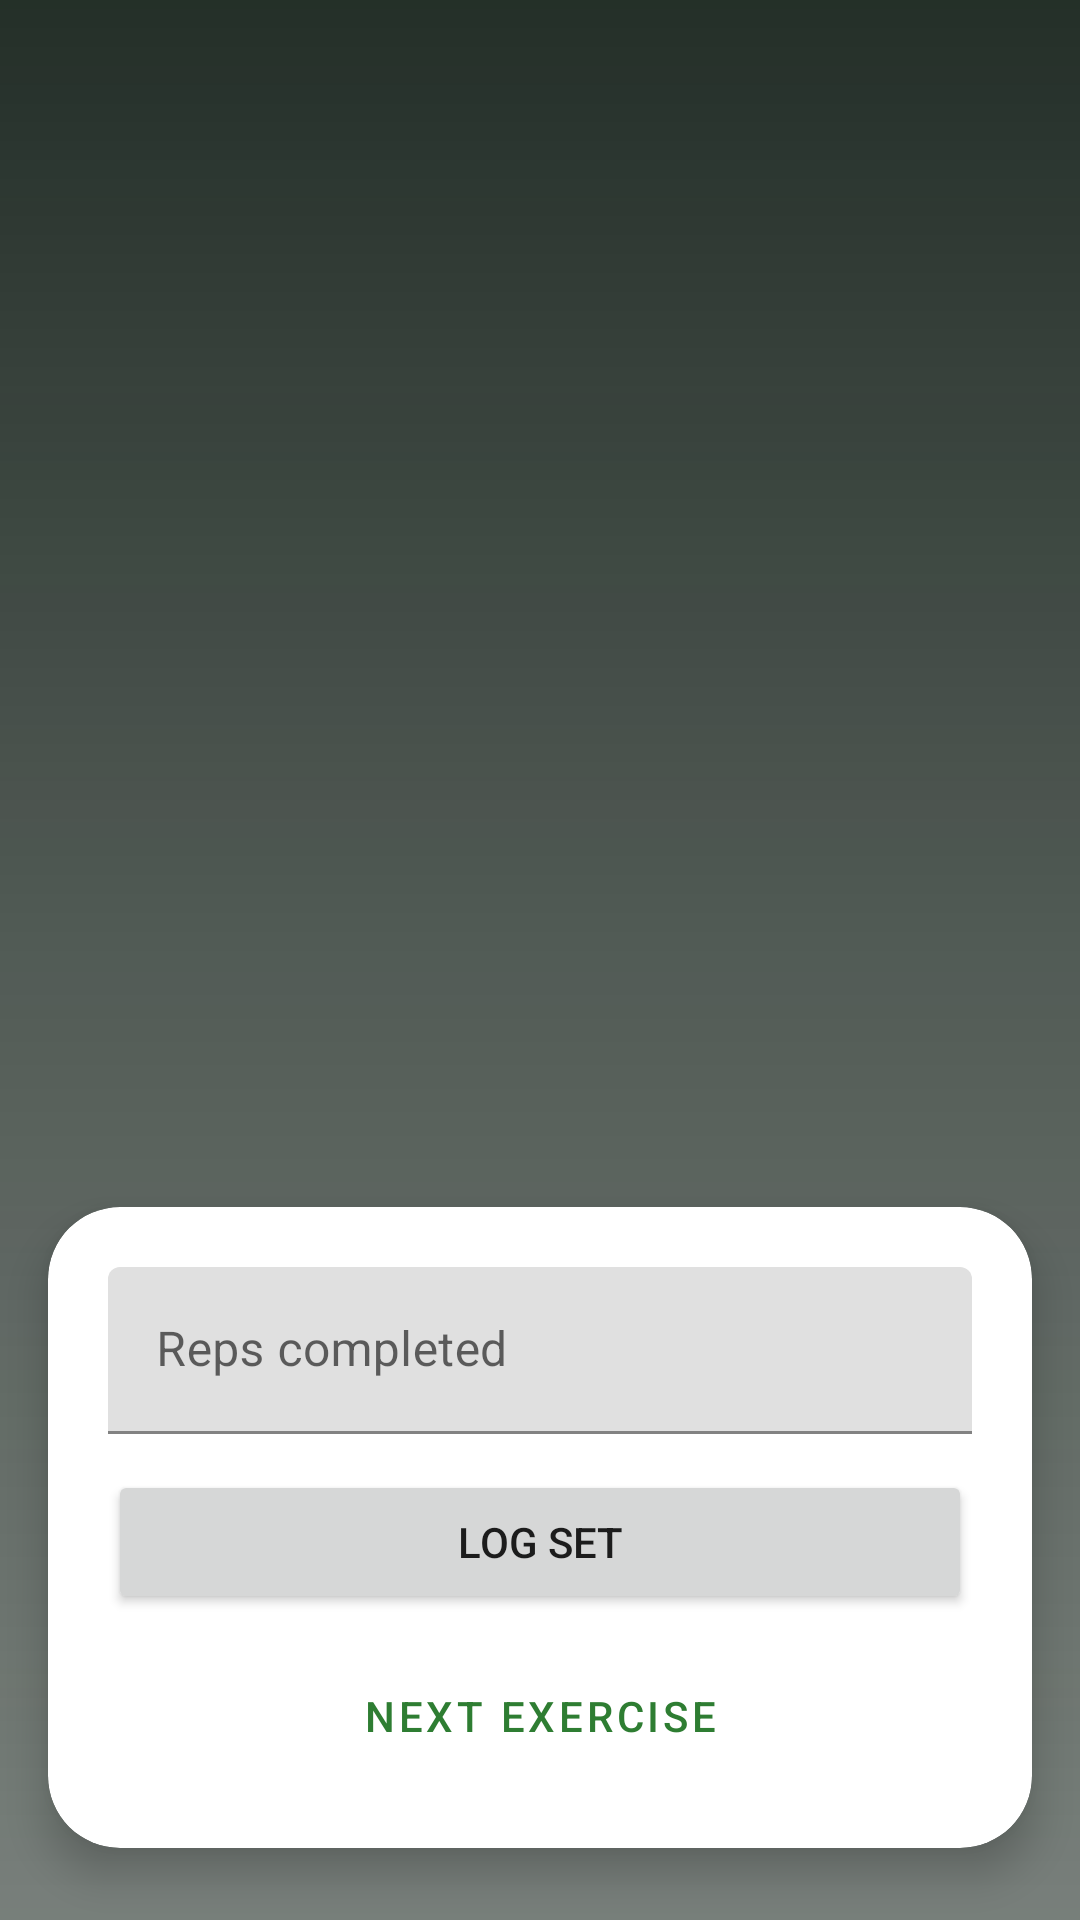

Write the Android layout XML for this screen, with the resource values it uses.
<!-- AndroidManifest.xml: application theme Theme.GymNaughy -->
<!-- res/layout/activity_workout_detail.xml -->
<?xml version="1.0" encoding="utf-8"?>
<androidx.constraintlayout.widget.ConstraintLayout xmlns:android="http://schemas.android.com/apk/res/android"
    xmlns:app="http://schemas.android.com/apk/res-auto"
    android:layout_width="match_parent"
    android:layout_height="match_parent">

    <ImageView
        android:id="@+id/imgBackground"
        android:layout_width="0dp"
        android:layout_height="0dp"
        android:scaleType="centerCrop"
        android:src="@drawable/gym_bro_back_exercise"
        android:contentDescription="@null"
        app:layout_constraintTop_toTopOf="parent"
        app:layout_constraintStart_toStartOf="parent"
        app:layout_constraintEnd_toEndOf="parent"
        app:layout_constraintBottom_toBottomOf="parent" />

    <View
        android:layout_width="0dp"
        android:layout_height="0dp"
        android:background="@drawable/bg_scrim_dark"
        app:layout_constraintTop_toTopOf="parent"
        app:layout_constraintStart_toStartOf="parent"
        app:layout_constraintEnd_toEndOf="parent"
        app:layout_constraintBottom_toBottomOf="parent" />

    <TextView
        android:id="@+id/tvProgress"
        android:layout_width="wrap_content"
        android:layout_height="wrap_content"
        android:layout_marginTop="28dp"
        android:layout_marginStart="24dp"
        android:textColor="#DCEFDD"
        android:textSize="13sp"
        android:textAllCaps="true"
        android:letterSpacing="0.08"
        app:layout_constraintTop_toTopOf="parent"
        app:layout_constraintStart_toStartOf="parent" />

    <TextView
        android:id="@+id/tvExerciseName"
        android:layout_width="0dp"
        android:layout_height="wrap_content"
        android:layout_marginStart="24dp"
        android:layout_marginEnd="24dp"
        android:layout_marginTop="12dp"
        android:textSize="30sp"
        android:textStyle="bold"
        android:textColor="@android:color/white"
        app:layout_constraintTop_toBottomOf="@id/tvProgress"
        app:layout_constraintStart_toStartOf="parent"
        app:layout_constraintEnd_toEndOf="parent" />

    <TextView
        android:id="@+id/tvSetsReps"
        android:layout_width="0dp"
        android:layout_height="wrap_content"
        android:layout_marginStart="24dp"
        android:layout_marginEnd="24dp"
        android:layout_marginTop="8dp"
        android:textSize="18sp"
        android:textColor="#DCEFDD"
        app:layout_constraintTop_toBottomOf="@id/tvExerciseName"
        app:layout_constraintStart_toStartOf="parent"
        app:layout_constraintEnd_toEndOf="parent" />

    <com.google.android.material.card.MaterialCardView
        android:layout_width="0dp"
        android:layout_height="wrap_content"
        android:layout_marginHorizontal="16dp"
        android:layout_marginBottom="24dp"
        app:cardCornerRadius="24dp"
        app:cardElevation="8dp"
        app:layout_constraintStart_toStartOf="parent"
        app:layout_constraintEnd_toEndOf="parent"
        app:layout_constraintBottom_toBottomOf="parent">

        <androidx.constraintlayout.widget.ConstraintLayout
            android:layout_width="match_parent"
            android:layout_height="wrap_content"
            android:padding="20dp">

            <com.google.android.material.textfield.TextInputLayout
                android:id="@+id/repsLayout"
                android:layout_width="0dp"
                android:layout_height="wrap_content"
                android:hint="@string/hint_reps_completed"
                app:layout_constraintTop_toTopOf="parent"
                app:layout_constraintStart_toStartOf="parent"
                app:layout_constraintEnd_toEndOf="parent">

                <com.google.android.material.textfield.TextInputEditText
                    android:id="@+id/etRepsCompleted"
                    android:layout_width="match_parent"
                    android:layout_height="wrap_content"
                    android:inputType="number" />
            </com.google.android.material.textfield.TextInputLayout>

            <Button
                android:id="@+id/btnLogSet"
                android:layout_width="0dp"
                android:layout_height="wrap_content"
                android:text="@string/action_log_set"
                android:layout_marginTop="12dp"
                app:layout_constraintTop_toBottomOf="@id/repsLayout"
                app:layout_constraintStart_toStartOf="parent"
                app:layout_constraintEnd_toEndOf="parent" />

            <Button
                android:id="@+id/btnNextExercise"
                android:layout_width="0dp"
                android:layout_height="wrap_content"
                android:text="@string/workout_next_exercise"
                android:layout_marginTop="10dp"
                style="@style/Widget.MaterialComponents.Button.OutlinedButton"
                app:layout_constraintTop_toBottomOf="@id/btnLogSet"
                app:layout_constraintStart_toStartOf="parent"
                app:layout_constraintEnd_toEndOf="parent" />

        </androidx.constraintlayout.widget.ConstraintLayout>
    </com.google.android.material.card.MaterialCardView>

</androidx.constraintlayout.widget.ConstraintLayout>
<!-- resources referenced by this layout -->
<resources>
  <!-- drawable bg_scrim_dark (drawable) -->
  <?xml version="1.0" encoding="utf-8"?>
  <shape xmlns:android="http://schemas.android.com/apk/res/android"
      android:shape="rectangle">
      
      <gradient
          android:type="linear"
          android:angle="90"
          android:startColor="#8A0D1912"
          android:centerColor="#B30D1912"
          android:endColor="#E60D1912" />
  </shape>
  <string name="action_log_set">Log set</string>
  <string name="hint_reps_completed">Reps completed</string>
  <string name="workout_next_exercise">Next exercise</string>
  <style name="Theme.GymNaughy" parent="Theme.MaterialComponents.DayNight.NoActionBar">
          <item name="colorPrimary">@color/primary</item>
          <item name="colorPrimaryDark">@color/primary_dark</item>
          <item name="colorAccent">@color/accent</item>
          <item name="android:windowBackground">@color/background</item>
      </style>
  <color name="primary">#2E7D32</color>
  <color name="primary_dark">#1B5E20</color>
  <color name="accent">#FF6F00</color>
  <color name="background">#F5F7F5</color>
</resources>
